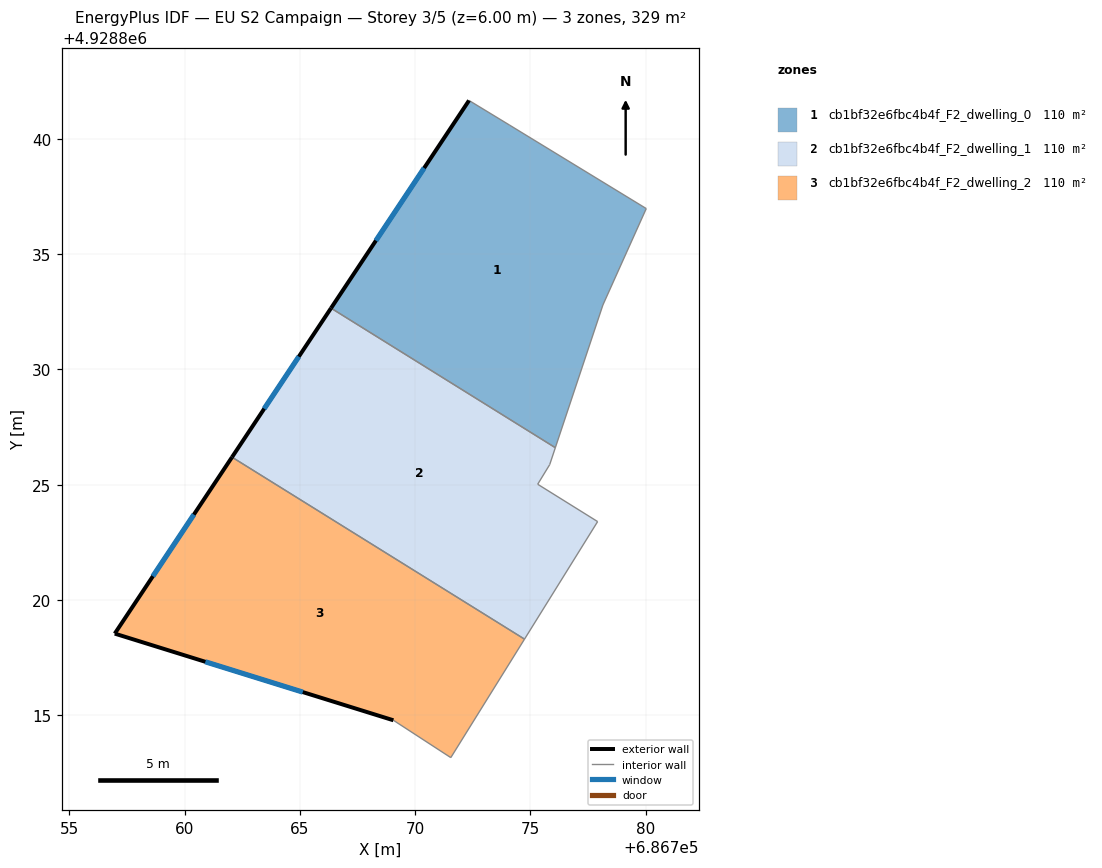
=== STOREY PLAN SPEC (per zone: floor XY polygon, exterior-wall plan segments, windows/doors) ===
zone 1: cb1bf32e6fbc4b4f_F2_dwelling_0  (109.6 m²)
  floor: (686780.03, 4928836.98) (686778.15, 4928832.80) (686776.08, 4928826.60) (686766.35, 4928832.66) (686772.34, 4928841.67) (686774.10, 4928840.60)
  exterior wall: (686772.34, 4928841.67) – (686766.35, 4928832.66)  [10.8 m]
    window: (686770.39, 4928838.74) – (686768.30, 4928835.59)  [4.0 m²]
  interior walls: 5
zone 2: cb1bf32e6fbc4b4f_F2_dwelling_1  (109.6 m²)
  floor: (686776.08, 4928826.60) (686775.84, 4928825.87) (686775.32, 4928825.02) (686777.92, 4928823.40) (686774.75, 4928818.30) (686762.06, 4928826.19) (686766.35, 4928832.66)
  exterior wall: (686766.35, 4928832.66) – (686762.06, 4928826.19)  [7.8 m]
    window: (686764.96, 4928830.56) – (686763.46, 4928828.30)  [2.8 m²]
  interior walls: 6
zone 3: cb1bf32e6fbc4b4f_F2_dwelling_2  (109.6 m²)
  floor: (686774.75, 4928818.30) (686771.55, 4928813.16) (686769.06, 4928814.78) (686756.97, 4928818.54) (686762.06, 4928826.19)
  exterior wall: (686762.06, 4928826.19) – (686756.97, 4928818.54)  [9.2 m]
    window: (686760.40, 4928823.70) – (686758.63, 4928821.03)  [3.4 m²]
  exterior wall: (686756.97, 4928818.54) – (686769.06, 4928814.78)  [12.7 m]
    window: (686760.90, 4928817.32) – (686765.13, 4928816.00)  [4.6 m²]
  interior walls: 3

=== DERIVED (storey summary) ===
Building: EU S2 Campaign
Storey: 3 of 5  (floor level z = 6.00 m)
Storey gross floor area: 328.8 m²
Zones on this storey: 3
  - cb1bf32e6fbc4b4f_F2_dwelling_0: floor 109.6 m²; exterior wall 10.8 m (32.5 m²); 1 window(s) 4.0 m²; WWR 12.2%
  - cb1bf32e6fbc4b4f_F2_dwelling_1: floor 109.6 m²; exterior wall 7.8 m (23.3 m²); 1 window(s) 2.8 m²; WWR 12.2%
  - cb1bf32e6fbc4b4f_F2_dwelling_2: floor 109.6 m²; exterior wall 21.9 m (65.6 m²); 2 window(s) 8.0 m²; WWR 12.2%
Zone adjacency (shared interzone walls):
  - cb1bf32e6fbc4b4f_F2_dwelling_0 ↔ cb1bf32e6fbc4b4f_F2_dwelling_1
  - cb1bf32e6fbc4b4f_F2_dwelling_1 ↔ cb1bf32e6fbc4b4f_F2_dwelling_2